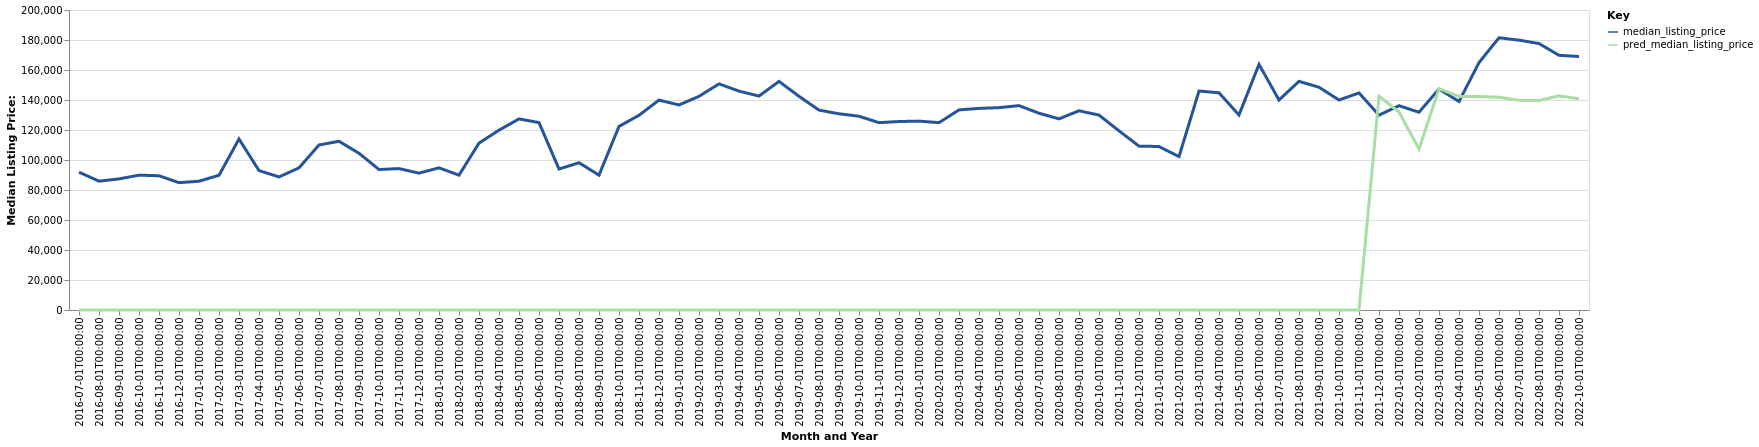

Source data for this figure (header and first rows):
date, time_idx, median_listing_price, thirty_year_interest_rate_five, month, county_name, active_listing_count, pred_median_listing_price, month_year
2016-07-01, 0, 91875, 3.72, 7, Moberly, MO, 108.0, 0, Jul-2016
2016-08-01, 1, 85888, 3.73, 8, Moberly, MO, 111.0, 0, Aug-2016
2016-09-01, 2, 87400, 3.66, 9, Moberly, MO, 110.0, 0, Sep-2016
2016-10-01, 3, 89900, 3.64, 10, Moberly, MO, 107.0, 0, Oct-2016
2016-11-01, 4, 89500, 3.66, 11, Moberly, MO, 103.0, 0, Nov-2016
2016-12-01, 5, 84900, 3.48, 12, Moberly, MO, 94.0, 0, Dec-2016
2017-01-01, 6, 85850, 3.45, 1, Moberly, MO, 87.0, 0, Jan-2017
2017-02-01, 7, 89825, 3.5, 2, Moberly, MO, 89.0, 0, Feb-2017
2017-03-01, 8, 114000, 3.52, 3, Moberly, MO, 84.0, 0, Mar-2017
2017-04-01, 9, 92950, 4.03, 4, Moberly, MO, 86.0, 0, Apr-2017
2017-05-01, 10, 88725, 4.32, 5, Moberly, MO, 81.0, 0, May-2017
2017-06-01, 11, 94750, 4.2, 6, Moberly, MO, 96.0, 0, Jun-2017
2017-07-01, 12, 110000, 4.19, 7, Moberly, MO, 98.0, 0, Jul-2017
2017-08-01, 13, 112500, 4.3, 8, Moberly, MO, 92.0, 0, Aug-2017
2017-09-01, 14, 104500, 4.1, 9, Moberly, MO, 83.0, 0, Sep-2017
2017-10-01, 15, 93650, 4.05, 10, Moberly, MO, 87.0, 0, Oct-2017
2017-11-01, 16, 94275, 3.94, 11, Moberly, MO, 78.0, 0, Nov-2017
2017-12-01, 17, 91250, 4.03, 12, Moberly, MO, 70.0, 0, Dec-2017
2018-01-01, 18, 94775, 3.93, 1, Moberly, MO, 73.0, 0, Jan-2018
2018-02-01, 19, 89900, 3.83, 2, Moberly, MO, 72.0, 0, Feb-2018
2018-03-01, 20, 111270, 3.94, 3, Moberly, MO, 69.0, 0, Mar-2018
2018-04-01, 21, 119900, 3.95, 4, Moberly, MO, 60.0, 0, Apr-2018
2018-05-01, 22, 127400, 3.99, 5, Moberly, MO, 63.0, 0, May-2018
2018-06-01, 23, 124950, 4.15, 6, Moberly, MO, 67.0, 0, Jun-2018
2018-07-01, 24, 93975, 4.4, 7, Moberly, MO, 88.0, 0, Jul-2018
2018-08-01, 25, 98175, 4.46, 8, Moberly, MO, 88.0, 0, Aug-2018
2018-09-01, 26, 89900, 4.58, 9, Moberly, MO, 95.0, 0, Sep-2018
2018-10-01, 27, 122400, 4.66, 10, Moberly, MO, 74.0, 0, Oct-2018
2018-11-01, 28, 129800, 4.62, 11, Moberly, MO, 65.0, 0, Nov-2018
2018-12-01, 29, 139950, 4.54, 12, Moberly, MO, 64.0, 0, Dec-2018
2019-01-01, 30, 136700, 4.6, 1, Moberly, MO, 53.0, 0, Jan-2019
2019-02-01, 31, 142450, 4.72, 2, Moberly, MO, 55.0, 0, Feb-2019
2019-03-01, 32, 150757, 4.9, 3, Moberly, MO, 59.0, 0, Mar-2019
2019-04-01, 33, 145932, 4.94, 4, Moberly, MO, 66.0, 0, Apr-2019
2019-05-01, 34, 142625, 4.75, 5, Moberly, MO, 74.0, 0, May-2019
2019-06-01, 35, 152400, 4.51, 6, Moberly, MO, 92.0, 0, Jun-2019
2019-07-01, 36, 142475, 4.41, 7, Moberly, MO, 95.0, 0, Jul-2019
2019-08-01, 37, 133264, 4.41, 8, Moberly, MO, 103.0, 0, Aug-2019
2019-09-01, 38, 130809, 4.2, 9, Moberly, MO, 110.0, 0, Sep-2019
2019-10-01, 39, 129173, 4.14, 10, Moberly, MO, 112.0, 0, Oct-2019
2019-11-01, 40, 124900, 3.84, 11, Moberly, MO, 103.0, 0, Nov-2019
2019-12-01, 41, 125650, 3.81, 12, Moberly, MO, 100.0, 0, Dec-2019
2020-01-01, 42, 125925, 3.75, 1, Moberly, MO, 98.0, 0, Jan-2020
2020-02-01, 43, 124900, 3.73, 2, Moberly, MO, 95.0, 0, Feb-2020
2020-03-01, 44, 133400, 3.78, 3, Moberly, MO, 89.0, 0, Mar-2020
2020-04-01, 45, 134400, 3.75, 4, Moberly, MO, 86.0, 0, Apr-2020
2020-05-01, 46, 134900, 3.74, 5, Moberly, MO, 81.0, 0, May-2020
2020-06-01, 47, 136250, 3.72, 6, Moberly, MO, 70.0, 0, Jun-2020
2020-07-01, 48, 131175, 3.49, 7, Moberly, MO, 67.0, 0, Jul-2020
2020-08-01, 49, 127450, 3.65, 8, Moberly, MO, 61.0, 0, Aug-2020
2020-09-01, 50, 132825, 3.33, 9, Moberly, MO, 64.0, 0, Sep-2020
2020-10-01, 51, 129950, 3.28, 10, Moberly, MO, 62.0, 0, Oct-2020
2020-11-01, 52, 119450, 3.21, 11, Moberly, MO, 69.0, 0, Nov-2020
2020-12-01, 53, 109250, 3.07, 12, Moberly, MO, 55.0, 0, Dec-2020
2021-01-01, 54, 109000, 2.99, 1, Moberly, MO, 46.0, 0, Jan-2021
2021-02-01, 55, 102249, 2.93, 2, Moberly, MO, 32.0, 0, Feb-2021
2021-03-01, 56, 146000, 2.88, 3, Moberly, MO, 32.0, 0, Mar-2021
2021-04-01, 57, 144800, 2.84, 4, Moberly, MO, 30.0, 0, Apr-2021
2021-05-01, 58, 130000, 2.71, 5, Moberly, MO, 31.0, 0, May-2021
2021-06-01, 59, 163750, 2.79, 6, Moberly, MO, 46.0, 0, Jun-2021
... 16 more rows
